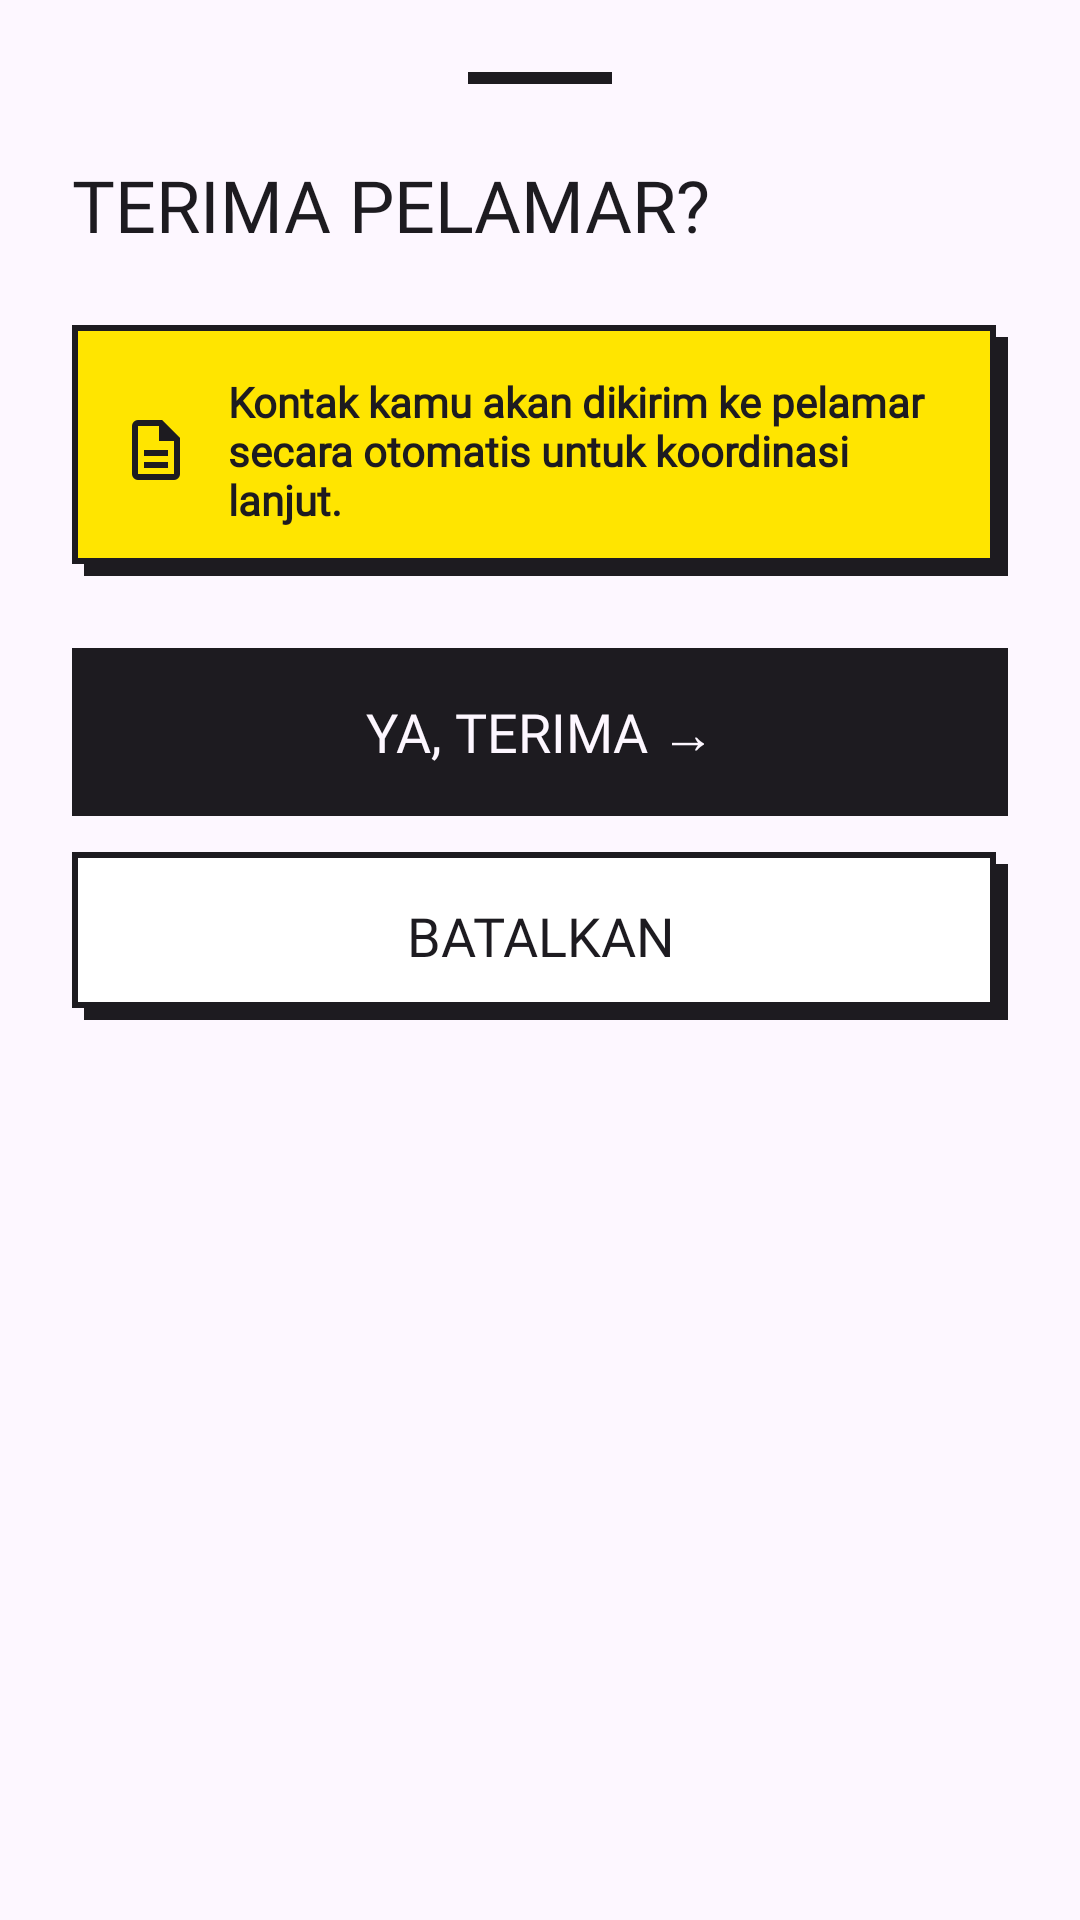

Here is an Android app screen rendered from its layout file. Give the layout XML and the strings, colors and styles it references.
<!-- AndroidManifest.xml: application theme Theme.ProjectLab -->
<!-- res/layout/bottom_sheet_terima_pelamar.xml -->
<?xml version="1.0" encoding="utf-8"?>
<LinearLayout xmlns:android="http://schemas.android.com/apk/res/android"
    android:layout_width="match_parent"
    android:layout_height="wrap_content"
    android:orientation="vertical"
    android:padding="24dp"
    android:background="@color/bg_light">

    <View
        android:layout_width="48dp"
        android:layout_height="4dp"
        android:background="@color/black"
        android:layout_gravity="center"
        android:layout_marginBottom="24dp" />

    <TextView
        android:layout_width="wrap_content"
        android:layout_height="wrap_content"
        android:text="@string/terima_pelamar"
        android:textSize="24sp"
        android:textColor="@color/black"
        android:fontFamily="@font/space_grotesk_bold"
        android:layout_marginBottom="24dp" />

    <LinearLayout
        android:layout_width="match_parent"
        android:layout_height="wrap_content"
        android:orientation="horizontal"
        android:background="@drawable/bg_brutalist_selected"
        android:padding="16dp"
        android:gravity="center_vertical"
        android:layout_marginBottom="24dp">

        <ImageView
            android:layout_width="24dp"
            android:layout_height="24dp"
            android:src="@drawable/ic_description_outline" />

        <TextView
            android:layout_width="0dp"
            android:layout_weight="1"
            android:layout_height="wrap_content"
            android:layout_marginLeft="12dp"
            android:text="@string/kontak_kamu_akan_dikirim_ke_pe"
            android:textSize="14sp"
            android:textStyle="bold"
            android:textColor="@color/black"
            android:fontFamily="@font/space_grotesk" />
    </LinearLayout>

    <TextView
        android:id="@+id/btn_ya_terima"
        android:layout_width="match_parent"
        android:layout_height="56dp"
        android:background="@color/black"
        android:text="@string/ya_terima"
        android:gravity="center"
        android:textSize="18sp"
        android:textColor="@color/bg_light"
        android:fontFamily="@font/space_grotesk_bold"
        android:layout_marginBottom="12dp" />

    <TextView
        android:id="@+id/btn_batalkan"
        android:layout_width="match_parent"
        android:layout_height="56dp"
        android:background="@drawable/bg_brutalist_unselected"
        android:text="@string/batalkan"
        android:gravity="center"
        android:textSize="18sp"
        android:textColor="@color/black"
        android:fontFamily="@font/space_grotesk_bold" />

</LinearLayout>
<!-- resources referenced by this layout -->
<resources>
  <color name="bg_light">#FFFDF7FF</color>
  <color name="black">#FF1D1B20</color>
  <!-- drawable bg_brutalist_selected (drawable) -->
  <?xml version="1.0" encoding="utf-8"?>
  <layer-list xmlns:android="http://schemas.android.com/apk/res/android">
      
      <item android:left="4dp" android:top="4dp">
          <shape>
              <solid android:color="@color/black" />
          </shape>
      </item>
      
      <item android:right="4dp" android:bottom="4dp">
          <shape>
              <solid android:color="@color/yellow" />
              <stroke
                  android:width="2dp"
                  android:color="@color/black" />
          </shape>
      </item>
  </layer-list>
  <!-- drawable bg_brutalist_unselected (drawable) -->
  <?xml version="1.0" encoding="utf-8"?>
  <layer-list xmlns:android="http://schemas.android.com/apk/res/android">
      
      <item android:left="4dp" android:top="4dp">
          <shape>
              <solid android:color="@color/black" />
          </shape>
      </item>
      
      <item android:right="4dp" android:bottom="4dp">
          <shape>
              <solid android:color="@color/white" />
              <stroke
                  android:width="2dp"
                  android:color="@color/black" />
          </shape>
      </item>
  </layer-list>
  <!-- drawable ic_description_outline (drawable) -->
  <vector xmlns:android="http://schemas.android.com/apk/res/android"
      android:width="24dp"
      android:height="24dp"
      android:viewportWidth="960"
      android:viewportHeight="960">
      <group android:translateY="960">
          <path
              android:fillColor="@color/black"
              android:pathData="M320-240h320v-80H320v80Zm0-160h320v-80H320v80ZM240-80q-33 0-56.5-23.5T160-160v-640q0-33 23.5-56.5T240-880h320l240 240v480q0 33-23.5 56.5T720-80H240Zm280-520v-200H240v640h480v-440H520ZM240-800v200-200 640-640Z" />
      </group>
  </vector>
  <string name="batalkan">BATALKAN</string>
  <string name="kontak_kamu_akan_dikirim_ke_pe">Kontak kamu akan dikirim ke pelamar secara otomatis untuk koordinasi lanjut.</string>
  <string name="terima_pelamar">TERIMA PELAMAR?</string>
  <string name="ya_terima">YA, TERIMA  →</string>
  <style name="Theme.ProjectLab" parent="Base.Theme.ProjectLab" />
  <color name="yellow">#FFE500</color>
  <color name="white">#FFFFFFFF</color>
  <style name="Base.Theme.ProjectLab" parent="Theme.Material3.Light.NoActionBar">
          
      </style>
</resources>
